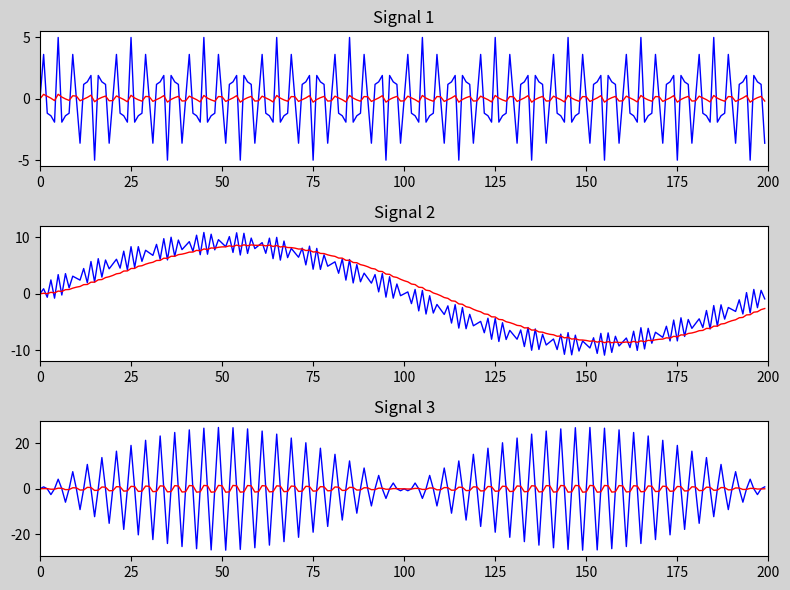

The matplotlib source for this figure:
import numpy as np, matplotlib.pyplot as plt

# el programa esta simulando procesamiento de señales digitales
# y se aplica un filtro complementario para suavizar las ondas


# Frec 0 = 9000 Hz -> onda rapida
# Frec 1 = 5000 Hz -> media
# Frec 2 = 100 Hz -> lenta

FREQ_0 = 9000 ; FREQ_1 = 5000; FREQ_2 = 100  # Frecuencia 1, 2 y 3

# con el S_RATE tomamos 20000 muestras de cada onda, 
# 20000/9000 = 2.22 ciclos
# 20000/5000 = 4 ciclos
# 20000/100 = 200 ciclos

# y con el SAMPLE tomamos la duración de cada onda en segundos
SAMPLE = 20000 ; S_RATE = 20000.0 # Samples y Tasa de Muestreo
nMAX = 20000

# Ondas....
# tomamos la formula de sin(2*pi*frecuencia*tiempo)
# y lo multiplicamos por un valor cualquiera (2, 3, 9) para cambiar la amplitud

# i/S_RATE es el tiempo transcurrido 
#2*pi*frecuencia es la frecuencia angular, que es la velocidad a la que oscila la onda
# esto significa que la onda de 100hz tiene mayor amplitud 
aW = [
    [2*np.sin(2*np.pi * FREQ_0 * i/S_RATE) for i in range(SAMPLE)],
    [3*np.sin(2*np.pi * FREQ_1 * i/S_RATE) for i in range(SAMPLE)],
    [9*np.sin(2*np.pi * FREQ_2 * i/S_RATE) for i in range(SAMPLE)]
]

#Signals...
# creamos las señales, para la señal 1 se suma la onda 0 y la onda 1 (señal ruidosa)
# la señal 2 es la suma de la onda 0 y la onda 2 (mezcla de rápido y lento)
# la señal 3 es la multiplicacion de la onda 1 y la onda 2 (se distorsiona por completo)
aS = [
    np.array(aW[0]) + np.array(aW[1]),
    np.array(aW[0]) + np.array(aW[2]),
    np.array(aW[1]) * np.array(aW[2])
]

# es un filtro que pasa-bajos simple (suaviza la señal)
#y[i]=α⋅x[i]+(1−α)⋅y[i−1]
# el x[i] es la señal original
# el y[i] es la señal filtrada
# a(nA) es que tanto confiamos en el valor nuevo, si es mas cercano a 1 es menos suave y viceversa

def Filter_Comp(aV, nA):
    # Se agregó la inicialización del arreglo aF para evitar el NameError
    aF = np.zeros(nMAX) 
    aF[0] = aV[0]
    for i in range(1, nMAX):
        aF[i] = nA * aV[i] + (1.0 - nA) * aF[i-1]
    return aF

# Filtramos las 3 señales. Usamos nA=0.1 (suavizado fuerte) 
nA_val = 0.1 
aF_0 = Filter_Comp(aS[0], nA_val)
aF_1 = Filter_Comp(aS[1], nA_val)
aF_2 = Filter_Comp(aS[2], nA_val)

# Configuramos la gráfica, 3 gráficos (uno por señal)
fig, (ax1, ax2, ax3) = plt.subplots(3, 1, figsize=(8, 6), facecolor='lightgray')

#muestra exactamente el rango de 0 a 200 en el eje X
VIEW_LIMIT = 200

# Graficamos Signal 1
ax1.plot(aS[0][:VIEW_LIMIT], 'b-', linewidth=1) # Original azul
ax1.plot(aF_0[:VIEW_LIMIT], 'r-', linewidth=1)  # Filtrada roja
ax1.set_title('Signal 1')
ax1.set_xlim(0, 200)

# Graficamos Signal 2
ax2.plot(aS[1][:VIEW_LIMIT], 'b-', linewidth=1)
ax2.plot(aF_1[:VIEW_LIMIT], 'r-', linewidth=1)
ax2.set_title('Signal 2')
ax2.set_xlim(0, 200)

# Graficamos Signal 3
ax3.plot(aS[2][:VIEW_LIMIT], 'b-', linewidth=1)
ax3.plot(aF_2[:VIEW_LIMIT], 'r-', linewidth=1)
ax3.set_title('Signal 3')
ax3.set_xlim(0, 200)

# Ajustar espaciado y mostrar
plt.tight_layout()
plt.savefig('grafica_filtro_complementario.png', facecolor=fig.get_facecolor())
plt.show()
